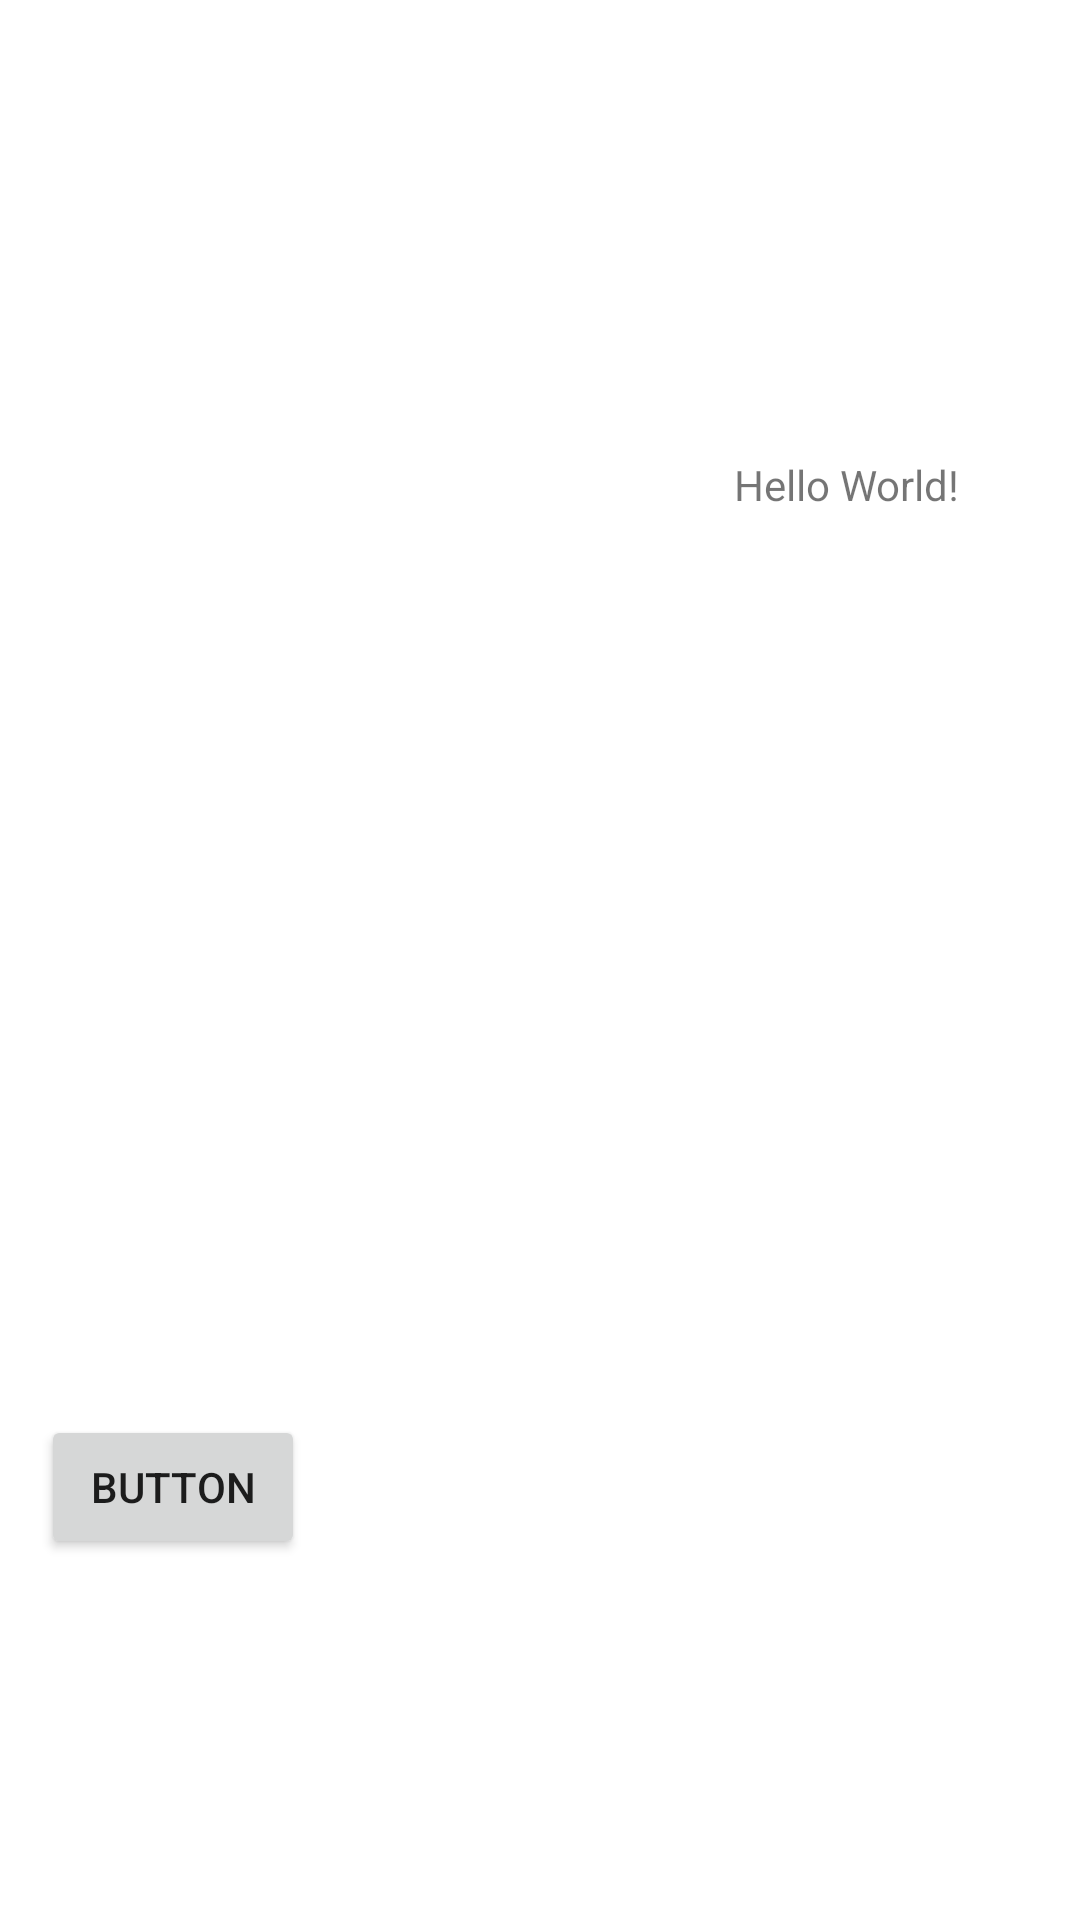

The Android layout XML behind this screen, and the referenced resources:
<!-- AndroidManifest.xml: application theme Theme.ProjectRepository -->
<!-- res/layout/activity_main.xml -->
<?xml version="1.0" encoding="utf-8"?>
<androidx.constraintlayout.widget.ConstraintLayout xmlns:android="http://schemas.android.com/apk/res/android"
    xmlns:app="http://schemas.android.com/apk/res-auto"
    xmlns:tools="http://schemas.android.com/tools"
    android:layout_width="match_parent"
    android:layout_height="match_parent"
    tools:context=".MainActivity">

    <TextView
        android:id="@+id/textView"
        android:layout_width="wrap_content"
        android:layout_height="wrap_content"
        android:layout_marginTop="152dp"
        android:text="Hello World!"
        app:layout_constraintHorizontal_bias="0.859"
        app:layout_constraintLeft_toLeftOf="parent"
        app:layout_constraintRight_toRightOf="parent"
        app:layout_constraintTop_toTopOf="parent" />

    <Button
        android:id="@+id/button"
        android:layout_width="wrap_content"
        android:layout_height="wrap_content"
        android:onClick="clickButton"
        android:text="Button"
        app:layout_constraintBottom_toBottomOf="parent"
        app:layout_constraintEnd_toEndOf="parent"
        app:layout_constraintHorizontal_bias="0.05"
        app:layout_constraintStart_toStartOf="parent"
        app:layout_constraintTop_toBottomOf="@+id/textView"
        app:layout_constraintVertical_bias="0.714" />

</androidx.constraintlayout.widget.ConstraintLayout>
<!-- resources referenced by this layout -->
<resources>
  <style name="Theme.ProjectRepository" parent="Theme.MaterialComponents.DayNight.DarkActionBar">
          
          <item name="colorPrimary">@color/purple_500</item>
          <item name="colorPrimaryVariant">@color/purple_700</item>
          <item name="colorOnPrimary">@color/white</item>
          
          <item name="colorSecondary">@color/teal_200</item>
          <item name="colorSecondaryVariant">@color/teal_700</item>
          <item name="colorOnSecondary">@color/black</item>
          
          <item name="android:statusBarColor" tools:targetApi="l">?attr/colorPrimaryVariant</item>
          
      </style>
  <!-- not gathered from this repository: default colours our renderer supplied (Android Studio template values) -->
  <color name="purple_500">#FF6200EE</color>
  <color name="purple_700">#FF3700B3</color>
  <color name="teal_200">#FF03DAC5</color>
  <color name="teal_700">#FF018786</color>
  <color name="black">#FF000000</color>
  <color name="white">#FFFFFFFF</color>
</resources>
